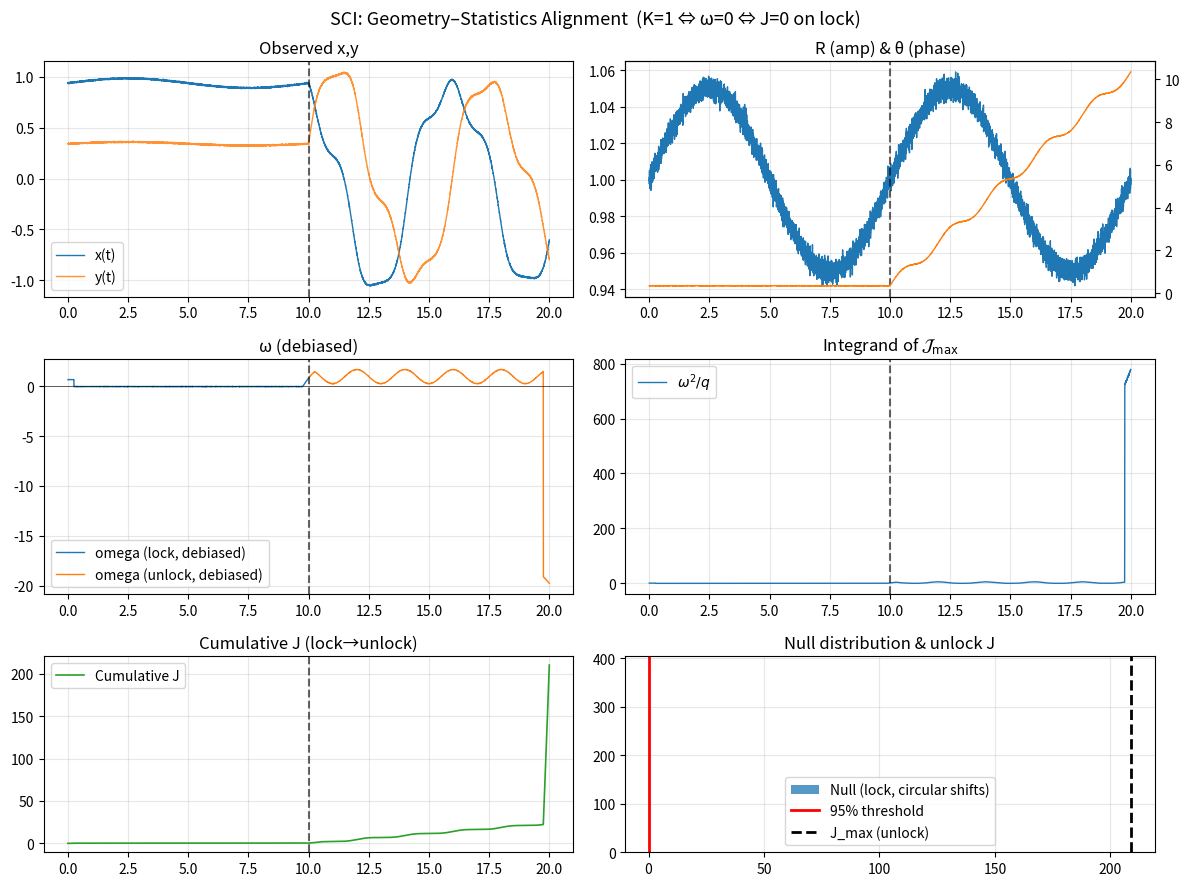

Write the Python code that produced this figure.
import numpy as np
import matplotlib.pyplot as plt

# ========= 参数（更“证书友好”） =========
SEED = 7
T     = 20.0
FS    = 400.0
SPLIT = 0.5               # 50% 锁定 + 50% 解锁
R0        = 1.0
amp_mod   = 0.05          # 幅度调制更小
amp_noise = 0.003         # 噪声更小 -> 锁定段 J≈0
unlock_omega0 = 1.0       # 解锁平均角速度
unlock_wobble = 0.25      # 解锁抖动
q0, lam   = 0.5, 5.0      # q(t)=q0+lam*sigma^2
SMOOTH_WIN = 201          # 平滑窗口大一些
N_SURR, ALPHA = 400, 0.95
TAU_OMEGA = 0.02          # 稳健几何锁门限 |omega|<tau

np.random.seed(SEED)

def smooth_ma(x, win=31):
    win = int(win)
    if win < 3: return x.copy()
    if win % 2 == 0: win += 1
    k = np.ones(win) / win
    return np.convolve(x, k, mode='same')

def central_grad(x, dt):
    g = np.empty_like(x)
    g[1:-1] = (x[2:] - x[:-2]) / (2*dt)
    g[0]    = (x[1]  - x[0])   / dt
    g[-1]   = (x[-1] - x[-2])  / dt
    return g

def Jmax_integral(omega_hat, q, dt):
    integrand = (omega_hat**2) / q
    return np.trapezoid(integrand, dx=dt), integrand

def circular_shift(arr, k):
    k = int(k) % len(arr)
    if k == 0: return arr.copy()
    return np.concatenate([arr[-k:], arr[:-k]])

# ========= 合成数据（锁定段真·相位常数） =========
N  = int(T*FS)
t  = np.linspace(0, T, N, endpoint=False)
dt = t[1] - t[0]
split_idx = int(SPLIT*N)

theta = np.zeros(N)
R     = np.ones(N)*R0*(1.0 + amp_mod*np.sin(2*np.pi*0.1*t))
# Lock: 真·常相位
theta[:split_idx] = 0.35
# Unlock: 线性 + 抖动
theta[split_idx:] = theta[split_idx-1] + unlock_omega0*(t[split_idx:]-t[split_idx]) \
                    + unlock_wobble*np.sin(2*np.pi*0.5*(t[split_idx:]-t[split_idx]))

# 加观测噪声
x = R*np.cos(theta) + amp_noise*np.random.randn(N)
y = R*np.sin(theta) + amp_noise*np.random.randn(N)

# ========= 估计 R, theta, sigma, omega =========
R_hat   = np.sqrt(x**2 + y**2)
theta_h = np.unwrap(np.arctan2(y, x))

logR_s  = smooth_ma(np.log(np.clip(R_hat, 1e-8, None)), SMOOTH_WIN)
theta_s = smooth_ma(theta_h, SMOOTH_WIN)

sigma_hat = central_grad(logR_s, dt)   # (log R).dot
omega_hat = central_grad(theta_s, dt)  # theta.dot

# 锁定段均值去偏（抵消估计的小偏置/DC）
mu_lock  = np.mean(omega_hat[:split_idx])
omega_L0 = omega_hat[:split_idx] - mu_lock
omega_U0 = omega_hat[split_idx:] - mu_lock

# ========= q(t) 与 J_max =========
q = q0 + lam*(sigma_hat**2)
q = np.maximum(q, 1e-8)
q_L, q_U = q[:split_idx], q[split_idx:]

J_L, integ_L = Jmax_integral(omega_L0, q_L, dt)
J_U, integ_U = Jmax_integral(omega_U0, q_U, dt)

# 锁定段零假设阈值（循环移位）
J_surr = []
for _ in range(N_SURR):
    k = np.random.randint(0, len(omega_L0))
    Jtmp, _ = Jmax_integral(circular_shift(omega_L0, k), circular_shift(q_L, k), dt)
    J_surr.append(Jtmp)
J_surr = np.array(J_surr)
thr = np.quantile(J_surr, ALPHA)

# Holonomy（用新 API）
Theta_L = np.trapezoid(omega_L0, dx=dt)
Theta_U = np.trapezoid(omega_U0, dx=dt)

# 稳健几何锁占比（避免 K 的奇点）
frac_lock_geo = np.mean(np.abs(omega_L0) < TAU_OMEGA)
frac_unlk_geo = np.mean(np.abs(omega_U0) < TAU_OMEGA)

# ========= 打印 =========
print("==== SCI 证书（Rayleigh）与几何指标（v2） ====")
print(f"N={N}, dt={dt:.4f}s, 锁定/解锁 = {SPLIT*100:.1f}%/{(1-SPLIT)*100:.1f}%")
print(f"[锁定] J_max(L) = {J_L:.6e}   (零假设 {int(ALPHA*100)}% 阈值: {thr:.6e})")
print(f"[解锁] J_max(U) = {J_U:.6e}   (> 阈值 ? {'YES' if J_U>thr else 'NO'})")
print(f"[锁定] Holonomy Θ_L = {Theta_L:.6e} rad")
print(f"[解锁] Holonomy Θ_U = {Theta_U:.6e} rad")
print(f"[锁定] 稳健几何锁占比  Pr(|ω|<{TAU_OMEGA}) ≈ {100*frac_lock_geo:.2f}%")
print(f"[解锁] 稳健几何锁占比  Pr(|ω|<{TAU_OMEGA}) ≈ {100*frac_unlk_geo:.2f}%")
print("等价链（实验感知）：K=1  ↔  ω=0  ↔  J_max=0  （锁定段应同时满足，且 U 段显著大于阈值）")

# ========= 画图 =========
fig = plt.figure(figsize=(12, 9))
gs = fig.add_gridspec(3, 2, height_ratios=[1.2, 1.2, 1.0])

ax1 = fig.add_subplot(gs[0, 0])
ax1.plot(t, x, lw=1.0, label='x(t)')
ax1.plot(t, y, lw=1.0, label='y(t)', alpha=0.85)
ax1.axvline(t[split_idx], color='k', ls='--', alpha=0.6)
ax1.set_title('Observed x,y'); ax1.legend(); ax1.grid(True, alpha=0.3)

ax2 = fig.add_subplot(gs[0, 1])
ax2.plot(t, R_hat, lw=1.0, label='R_hat')
ax2_t = ax2.twinx()
ax2_t.plot(t, theta_h, lw=1.0, color='tab:orange', label='theta_hat')
ax2.axvline(t[split_idx], color='k', ls='--', alpha=0.6)
ax2.set_title('R (amp) & θ (phase)'); ax2.grid(True, alpha=0.3)

ax3 = fig.add_subplot(gs[1, 0])
ax3.plot(t[:split_idx], omega_L0, lw=1.0, label='omega (lock, debiased)')
ax3.plot(t[split_idx:], omega_U0, lw=1.0, label='omega (unlock, debiased)')
ax3.axhline(0, color='k', lw=0.7, alpha=0.6)
ax3.axvline(t[split_idx], color='k', ls='--', alpha=0.6)
ax3.set_title('ω (debiased)'); ax3.legend(); ax3.grid(True, alpha=0.3)

ax4 = fig.add_subplot(gs[1, 1])
integrand = np.zeros_like(t)
integrand[:split_idx] = (omega_L0**2)/q_L
integrand[split_idx:] = (omega_U0**2)/q_U
ax4.plot(t, integrand, lw=1.0, label=r'$\omega^2/q$')
ax4.axvline(t[split_idx], color='k', ls='--', alpha=0.6)
ax4.set_title(r'Integrand of $\mathcal{J}_{\max}$'); ax4.legend(); ax4.grid(True, alpha=0.3)

ax5 = fig.add_subplot(gs[2, 0])
cum = np.cumsum(integrand)*dt
ax5.plot(t, cum, lw=1.2, color='tab:green', label='Cumulative J')
ax5.axvline(t[split_idx], color='k', ls='--', alpha=0.6)
ax5.set_title('Cumulative J (lock→unlock)'); ax5.legend(); ax5.grid(True, alpha=0.3)

ax6 = fig.add_subplot(gs[2, 1])
ax6.hist(J_surr, bins=28, alpha=0.75, label='Null (lock, circular shifts)')
ax6.axvline(thr, color='r', lw=2.0, label=f'{int(ALPHA*100)}% threshold')
ax6.axvline(J_U, color='k', lw=2.0, ls='--', label='J_max (unlock)')
ax6.set_title('Null distribution & unlock J'); ax6.legend(); ax6.grid(True, alpha=0.3)

fig.suptitle('SCI: Geometry–Statistics Alignment  (K=1 ⇔ ω=0 ⇔ J=0 on lock)', fontsize=13)
plt.tight_layout()
plt.show()
